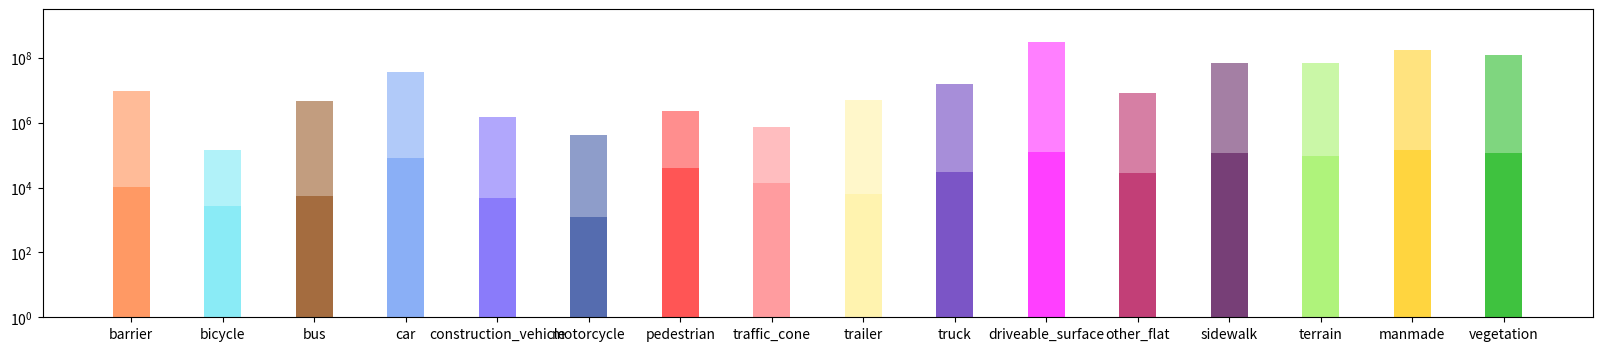

This figure's Python source: (Note: this script raises an exception after producing the figure.)
import matplotlib.pyplot as plt
import numpy as np

# 定义类别和对应的数量
categories = ['barrier', 'bicycle', 'bus', 'car','construction_vehicle','motorcycle','pedestrian','traffic_cone',
              'trailer','truck','driveable_surface','other_flat','sidewalk','terrain','manmade','vegetation']
values_x = [9.30510600e+06, 1.41351000e+05, 4.60476000e+06, 3.81042190e+07, 1.51441400e+06, 
            4.27391000e+05, 2.31472700e+06,7.36239000e+05, 4.90751100e+06, 1.58413840e+07, 
            3.16958899e+08,8.55921600e+06, 7.01974610e+07, 7.02897300e+07, 1.78178063e+08,1.22581273e+08]
values_y = [1.05958000e+04, 2.78450000e+03, 5.42650000e+03,8.16360800e+04, 4.85660000e+03, 
            1.24780000e+03, 4.11735000e+04,1.34983000e+04, 6.15160000e+03, 3.11545000e+04, 
            1.24900200e+05, 2.72429000e+04, 1.14866800e+05, 9.29756300e+04, 1.41722400e+05, 1.19562300e+05]

# 设置颜色和透明度
colors = [(255, 120, 50), (100, 230, 245), (135, 60, 0),(100, 150, 245),(100, 80, 250),(30, 60, 150),(255, 30, 30),(255, 124, 128),
          (255, 240, 150),(80, 30, 180),(255, 0, 255),(175, 0, 75),(75, 0, 75),(150, 240, 80),(255, 200, 0),(0, 175, 0)]
alpha_x = [0.5, 0.5, 0.5,0.5,0.5,0.5, 0.5, 0.5,0.5,0.5,0.5, 0.5, 0.5,0.5,0.5,0.5]
alpha_y = [0.5, 0.5, 0.5,0.5,0.5,0.5, 0.5, 0.5,0.5,0.5,0.5, 0.5, 0.5,0.5,0.5,0.5]


plt.figure(figsize=(20, 4))
# 处理其他类别
for i in range(0, len(categories)):
    
    plt.bar(categories[i], values_x[i], color=(colors[i][0]/255, colors[i][1]/255, colors[i][2]/255), alpha=alpha_x[i], width=0.4,label='数据集 X')
    plt.bar(categories[i], values_y[i], color=(colors[i][0]/255, colors[i][1]/255, colors[i][2]/255), alpha=alpha_y[i], width=0.4,label='数据集 Y')

# 设置y轴为对数尺度
plt.yscale('log')
plt.gca().set_ylim([1, max(values_x) * 10])

# 添加标题和标签
# plt.title('柱状图')
# plt.xlabel('类别')
# plt.ylabel('数量')
# plt.legend() # 添加图例

# 显示图形
plt.show()



plt.savefig('../work_dirs/figure_3b.jpg', format='jpg', dpi=300)
# plt.show()
